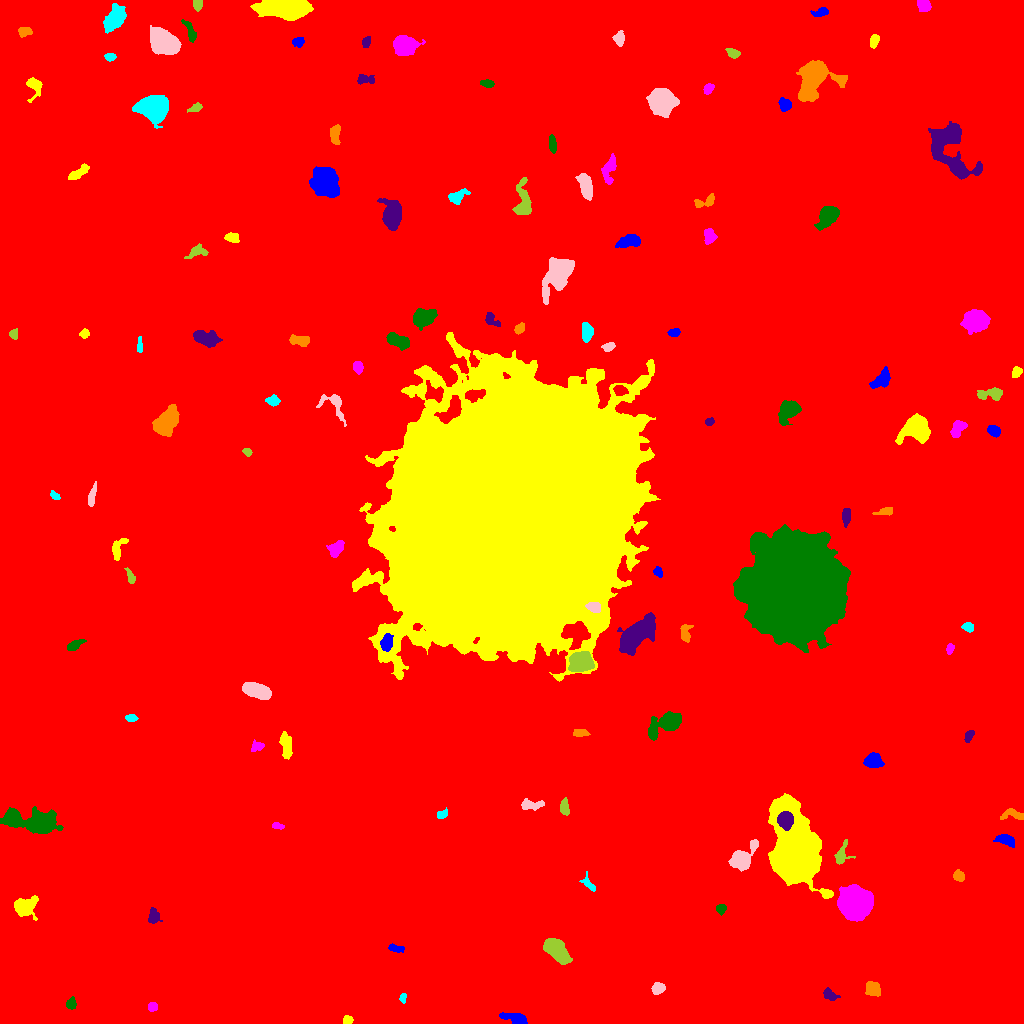

The data file committed next to this chart (first rows):
ID, X, Y, A, B, theta, total_flux, mu_max, mu_median, mu_mean, R_fwhm, R_e, R10, R90, x_start, x_end, y_start, y_end, area, greylevel
0, 501.4, 527.7, 305.5, 301.5, -0.5386, 2653979, 18.0, 2.0, 2.84, 99.33, 245.7, 92.27, 407.2, 0, 1023, 0, 1023, 934499, 2.84
1, 516.2, 4.557, 6.946, 2.231, -0.2612, 1259, 15.0, 4.0, 5.357, 4.26, 4.297, 1.596, 7.269, 499, 527, 0, 11, 235, 13.36
2, 347.7, 3.614, 2.323, 2.114, -0.05905, 246.0, 6.0, 3.0, 3.0, 3.989, 2.877, 1.128, 4.37, 343, 353, 0, 8, 82, 11.0
3, 152.3, 16.9, 2.35, 2.184, 0.2423, 230.0, 5.0, 3.0, 2.674, 3.827, 2.932, 1.128, 4.514, 148, 157, 12, 21, 86, 11.67
4, 71.03, 19.46, 2.494, 2.15, 1.374, 240.0, 5.0, 2.0, 2.243, 3.868, 2.985, 1.128, 4.549, 66, 76, 14, 27, 107, 11.24
5, 828.9, 29.3, 3.357, 2.192, -0.66, 446.0, 9.0, 3.0, 3.255, 3.523, 3.241, 1.262, 5.262, 823, 840, 23, 36, 137, 12.26
6, 873, 34.98, 3.906, 3.195, -0.8277, 883.0, 9.0, 4.0, 4.307, 5.67, 4.514, 1.871, 6.91, 865, 880, 27, 42, 205, 12.31
7, 402.9, 25.19, 2.305, 1.532, -1.557, 203.0, 7.0, 3.0, 3.274, 2.932, 2.394, 0.7979, 3.742, 399, 406, 20, 30, 62, 12.27
8, 658.2, 35.09, 3.154, 2.516, 0.4906, 520.0, 7.0, 4.0, 3.662, 4.787, 3.656, 1.493, 5.614, 651, 665, 29, 41, 142, 13.66
9, 556.7, 72.73, 7.176, 3.65, -0.783, 4439, 20.0, 8.0, 9.096, 8.406, 6.555, 2.706, 10.16, 543, 572, 59, 85, 488, 17.1
10, 697, 61.1, 10.69, 8.204, 0.08354, 30000, 64.0, 12.0, 18.43, 10.09, 10.19, 3.949, 18.23, 672, 736, 34, 81, 1628, 25.43
11, 395.9, 75.12, 4.152, 1.634, -0.1407, 330.0, 6.0, 3.0, 3.028, 4.37, 3.241, 1.262, 5.078, 388, 404, 71, 80, 109, 11.03
12, 24.58, 116.8, 5.474, 4.306, 0.3515, 2995, 20.0, 7.0, 7.882, 6.206, 5.557, 2.185, 9.202, 14, 38, 103, 128, 380, 14.88
13, 854.9, 120.4, 6.989, 6.862, -0.4537, 31142, 79.0, 25.0, 29.6, 10.49, 8.849, 3.613, 14.28, 837, 873, 102, 139, 1052, 39.6
14, 720.9, 114.7, 2.473, 2.266, 0.7942, 224.0, 5.0, 2.0, 2.409, 3.656, 3.038, 1.128, 4.618, 716, 726, 108, 119, 93, 11.41
15, 152.8, 106.9, 3.581, 2.339, 1.521, 263.0, 5.0, 2.0, 1.697, 3.7, 3.432, 1.382, 5.412, 148, 162, 100, 116, 155, 10.7
16, 958.1, 147.6, 2.775, 2.452, -0.9652, 310.0, 6.0, 3.0, 2.672, 4.442, 3.29, 1.262, 5.14, 953, 964, 142, 154, 116, 10.67
17, 588.8, 138.9, 4.655, 1.99, -0.7968, 352.0, 7.0, 3.0, 2.885, 3.742, 3.29, 1.262, 5.171, 579, 595, 132, 152, 122, 10.89
18, 741.9, 164.2, 7.34, 4.106, 0.8069, 3430, 25.0, 6.0, 7.622, 5.528, 5.47, 2.111, 9.525, 728, 758, 152, 184, 450, 15.62
19, 841.7, 168.8, 6.197, 3.317, 1.235, 508.0, 6.0, 2.0, 2.553, 5.412, 4.442, 1.693, 6.91, 834, 855, 159, 184, 199, 10.55
20, 483.4, 178.1, 2.49, 1.578, -0.009791, 157.0, 4.0, 2.0, 1.987, 3.909, 2.523, 0.9772, 3.827, 478, 490, 175, 182, 79, 10.99
21, 1006, 183.4, 4.245, 2.197, -0.2984, 602.0, 10.0, 3.0, 3.168, 4.222, 3.656, 1.382, 6.05, 993, 1014, 176, 189, 190, 13.17
22, 795, 172.5, 16.93, 9.229, -1.399, 95387, 116.0, 18.0, 28.52, 13.47, 13.67, 5.293, 24.08, 768, 833, 125, 230, 3344, 36.52
23, 276.8, 197.5, 2.686, 1.373, -0.111, 181.0, 6.0, 2.0, 2.446, 3.038, 2.394, 0.9772, 3.868, 272, 284, 194, 201, 74, 11.45
24, 36.25, 201.4, 12.81, 4.772, -0.1389, 7130, 33.0, 4.0, 7.116, 6.103, 7.313, 2.706, 14.19, 0, 63, 190, 217, 1002, 15.12
25, 784.9, 203.5, 3.799, 3.464, -1.403, 5288, 47.0, 19.0, 20.58, 5.754, 4.687, 1.871, 7.378, 777, 793, 193, 212, 257, 66.58
26, 1014, 208.6, 6.409, 2.413, -0.04964, 530.0, 7.0, 3.0, 3.029, 4.26, 4.107, 1.596, 6.507, 1000, 1023, 204, 215, 175, 11.03
27, 441.3, 208.4, 2.721, 1.696, 0.26, 176.0, 7.0, 2.0, 1.978, 2.185, 2.585, 0.7979, 4.184, 437, 447, 205, 216, 89, 10.98
28, 530.5, 218.8, 6.214, 2.387, 0.03015, 489.0, 6.0, 2.0, 2.587, 5.171, 4.222, 1.596, 6.699, 521, 544, 213, 225, 189, 10.59
29, 564.3, 216, 3.853, 2.018, -1.485, 483.0, 8.0, 4.0, 3.526, 4.72, 3.568, 1.382, 5.499, 560, 569, 208, 226, 137, 13.53
30, 322, 239.1, 3.895, 2.201, 0.1436, 199.0, 4.0, 1.0, 1.284, 4.222, 3.385, 1.128, 5.528, 313, 335, 233, 244, 155, 10.28
31, 873.4, 262.6, 4.08, 3.404, 0.08182, 709.0, 6.0, 3.0, 2.906, 6.58, 4.754, 1.871, 7.334, 863, 884, 256, 271, 244, 12.91
32, 285.6, 278.9, 6.465, 2.409, -1.465, 883.0, 9.0, 3.0, 3.436, 4.886, 4.618, 1.784, 7.421, 279, 292, 264, 292, 257, 12.44
33, 256.6, 276.9, 3.335, 2.466, 0.3669, 337.0, 5.0, 3.0, 2.982, 4.787, 3.568, 1.382, 5.293, 251, 264, 272, 284, 113, 10.98
34, 666.3, 300.7, 9.384, 4.22, 0.4982, 3823, 19.0, 6.0, 6.888, 6.604, 6.77, 2.585, 11.31, 648, 681, 283, 312, 555, 13.89
35, 968.9, 287.7, 3.31, 1.811, 1.036, 291.0, 5.0, 3.0, 3.0, 4.334, 3.141, 1.262, 4.82, 964, 974, 281, 293, 97, 11.0
36, 580.4, 290.2, 3.797, 1.831, -0.03548, 391.0, 6.0, 3.0, 3.46, 4.82, 3.338, 1.382, 5.171, 573, 590, 287, 294, 113, 11.46
37, 131.2, 305.4, 2.842, 1.795, -0.05471, 385.0, 8.0, 5.0, 4.583, 3.989, 2.932, 1.128, 4.549, 125, 138, 302, 309, 84, 12.58
38, 257.4, 332.5, 7.594, 3.347, -0.3304, 3003, 15.0, 7.0, 7.583, 7.858, 6.482, 2.585, 9.869, 242, 271, 324, 341, 396, 14.58
39, 581.2, 361.2, 5.405, 4.389, 0.108, 5276, 28.0, 11.0, 11.67, 7.611, 6.257, 2.523, 9.821, 568, 594, 352, 372, 452, 25.67
40, 34.83, 345.7, 6.719, 2.79, 1.562, 658.0, 7.0, 2.0, 2.474, 4.549, 4.787, 1.784, 7.878, 28, 40, 329, 361, 266, 11.47
41, 386.5, 380.6, 4.054, 2.548, 1.396, 988.0, 12.0, 5.0, 5.255, 5.046, 4.068, 1.596, 6.408, 380, 393, 372, 390, 188, 29.26
42, 510, 511.3, 58.67, 48.4, 1.047, 2190412, 182.0, 22.0, 32.99, 35.01, 64.79, 23.87, 112.1, 352, 660, 342, 691, 66399, 39.99
43, 949.8, 374.9, 2.446, 1.452, 1.362, 201.0, 7.0, 2.0, 2.61, 2.821, 2.326, 0.7979, 3.785, 946, 954, 369, 380, 77, 11.61
44, 75.01, 378.5, 4.604, 1.946, 0.5329, 460.0, 6.0, 3.0, 3.217, 5.412, 3.785, 1.493, 5.809, 67, 86, 373, 384, 143, 11.22
45, 635.7, 388.2, 10.27, 4.731, 0.7459, 8009, 27.0, 7.0, 8.753, 7.939, 8.156, 3.141, 14.18, 617, 655, 368, 411, 915, 16.75
46, 685.5, 389.7, 4.421, 2.153, -1.401, 422.0, 8.0, 3.0, 2.638, 4.146, 3.7, 1.493, 5.726, 680, 693, 381, 399, 160, 11.64
47, 967.9, 396.4, 2.646, 2.041, -0.4457, 251.0, 6.0, 3.0, 2.485, 4.068, 2.985, 1.128, 4.549, 961, 973, 391, 401, 101, 11.49
48, 594.1, 416.5, 3.345, 2.449, -0.1794, 723.0, 11.0, 5.0, 5.201, 4.406, 3.568, 1.382, 5.642, 585, 600, 411, 421, 139, 32.2
49, 130.5, 446.4, 4.192, 1.731, -1.146, 289.0, 6.0, 3.0, 2.806, 4.107, 3.141, 1.128, 4.983, 124, 135, 440, 456, 103, 10.81
50, 290.6, 444.6, 2.388, 2.118, 1.475, 296.0, 7.0, 2.5, 3.083, 3.432, 2.821, 1.128, 4.618, 286, 295, 439, 450, 96, 12.08
51, 657.8, 451.6, 2.424, 1.698, -1.158, 245.0, 8.0, 2.0, 2.882, 2.985, 2.459, 0.9772, 4.107, 653, 662, 446, 457, 85, 11.88
52, 118, 475.5, 6.422, 2.851, 1.144, 596.0, 6.0, 3.0, 3.056, 6.05, 4.442, 1.693, 6.817, 112, 128, 463, 485, 195, 11.06
53, 336.7, 475.7, 4.134, 2.825, 0.7647, 1027, 13.0, 4.0, 5.01, 4.297, 4.146, 1.596, 6.794, 326, 344, 466, 483, 205, 13.01
54, 795.7, 434.3, 23.03, 20.91, 1.464, 301652, 107.0, 24.0, 29.44, 22.42, 27.44, 10.22, 45.31, 733, 850, 371, 499, 10245, 36.44
55, 845.8, 508, 3.852, 1.963, -1.546, 349.0, 6.0, 2.0, 2.458, 4.583, 3.385, 1.262, 5.412, 842, 850, 496, 515, 142, 13.46
56, 884.7, 511.9, 4.656, 1.816, 0.1724, 331.0, 6.0, 3.0, 2.758, 4.514, 3.523, 1.262, 5.441, 872, 892, 508, 516, 120, 10.76
57, 54.48, 528, 2.628, 1.443, -0.6333, 145.0, 5.0, 2.0, 1.986, 2.877, 2.523, 0.9772, 3.868, 50, 60, 524, 533, 73, 10.99
58, 91.24, 526, 4.923, 1.573, 1.368, 315.0, 5.0, 2.0, 2.188, 3.909, 3.29, 1.382, 5.382, 88, 96, 517, 542, 144, 11.19
59, 247.2, 571.8, 2.241, 1.756, -0.7429, 255.0, 7.0, 4.0, 3.806, 3.478, 2.585, 0.9772, 3.909, 242, 252, 567, 575, 67, 11.81
... 74 more rows
